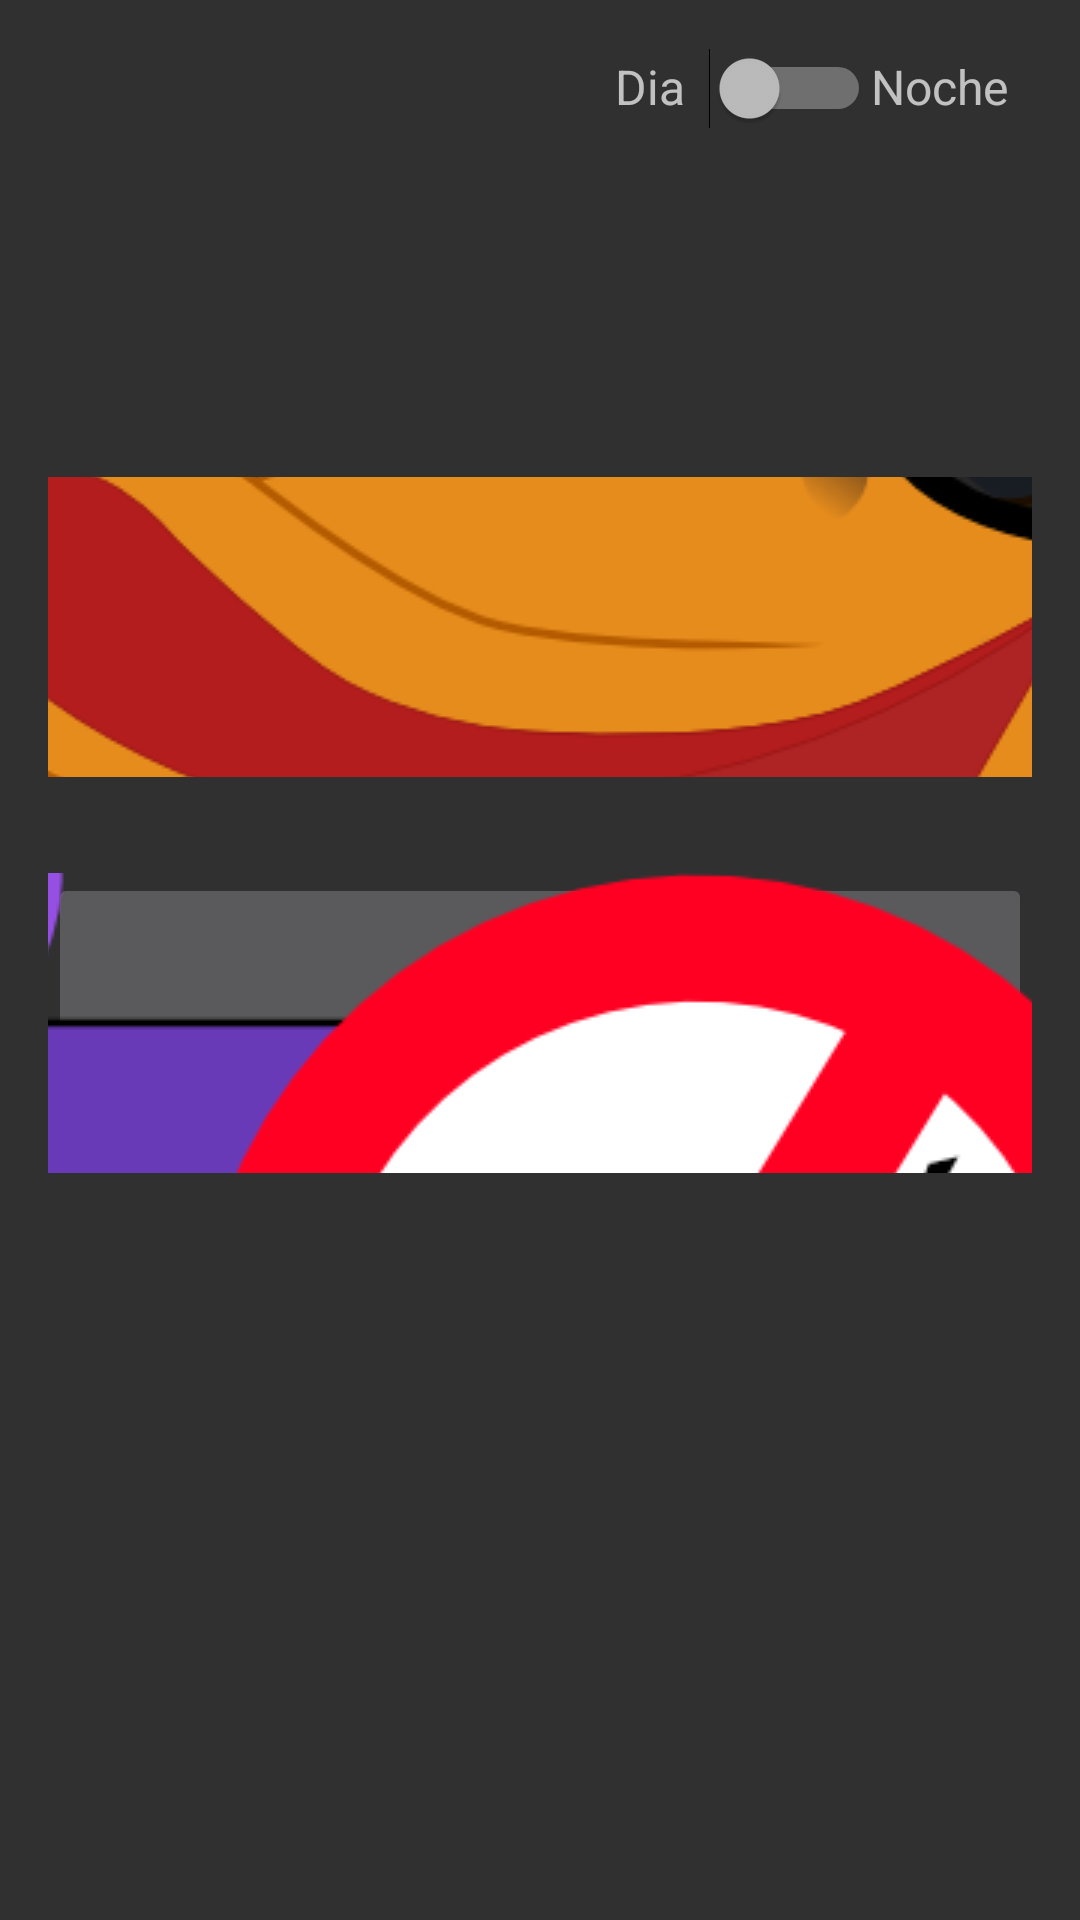

Write the Android layout XML for this screen, with the resource values it uses.
<!-- AndroidManifest.xml: application theme AppTheme -->
<!-- res/layout/activity_inicio.xml -->
<?xml version="1.0" encoding="utf-8"?>
<android.support.design.widget.CoordinatorLayout xmlns:android="http://schemas.android.com/apk/res/android"
    xmlns:tools="http://schemas.android.com/tools"
    android:layout_width="match_parent"
    android:layout_height="match_parent"
    android:background="?attr/backgroundColor"
    android:fitsSystemWindows="true"
    tools:context="com.example.cokepedreira.ocalimochoapp.MainActivity">


    <LinearLayout
        android:layout_width="match_parent"
        android:layout_height="match_parent"
        android:orientation="vertical">

        <LinearLayout
            android:layout_width="wrap_content"
            android:layout_height="wrap_content"
            android:orientation="horizontal"
            android:layout_gravity="top|right"
            android:layout_marginTop="16dp"
            android:layout_marginRight="16dp"
            android:layout_marginBottom="100dp" >

            <TextView
                android:layout_width="wrap_content"
                android:layout_height="wrap_content"
                android:text="Dia"
                android:textSize="16sp"
                android:layout_marginRight="8dp"/>

            <Switch
                android:id="@+id/cambiarTema"
                android:layout_width="wrap_content"
                android:layout_height="wrap_content"/>
            <TextView
                android:layout_width="wrap_content"
                android:layout_height="wrap_content"
                android:text="Noche"
                android:textSize="16sp"
                android:layout_marginRight="8dp"/>

        </LinearLayout>

        <ImageButton
            android:layout_width="match_parent"
            android:layout_height="100dp"
            android:id="@+id/comenzar"
            android:src="@drawable/ocalimocho"
            android:layout_margin="16dp"
        />

        <ImageButton
            android:layout_width="match_parent"
            android:layout_height="100dp"
            android:layout_margin="16dp"
            android:id="@+id/minijuegos"
            android:layout_gravity="center"
            android:src="@drawable/minijuegos"/>

    </LinearLayout>
</android.support.design.widget.CoordinatorLayout>
<!-- resources referenced by this layout -->
<resources>
  <!-- drawable minijuegos: png bitmap (drawable, 184954 bytes) -->
  <!-- drawable ocalimocho: png bitmap (drawable, 123177 bytes) -->
  <style name="AppTheme" parent="Theme.AppCompat">
          <item name="colorAccent">@color/ColorAccent</item>
          <item name="colorPrimary">@color/ColorPrimary</item>
          <item name="colorPrimaryDark">@color/ColorPrimaryDark</item>
          <item name="cardColor">#616161</item>
          <item name="backgroundColor">#303030</item>
          <item name="textColor">#EEEEEE</item>
      </style>
  <color name="ColorAccent">#009688</color>
  <color name="ColorPrimary">#4527a0</color>
  <color name="ColorPrimaryDark">#311b92</color>
</resources>
